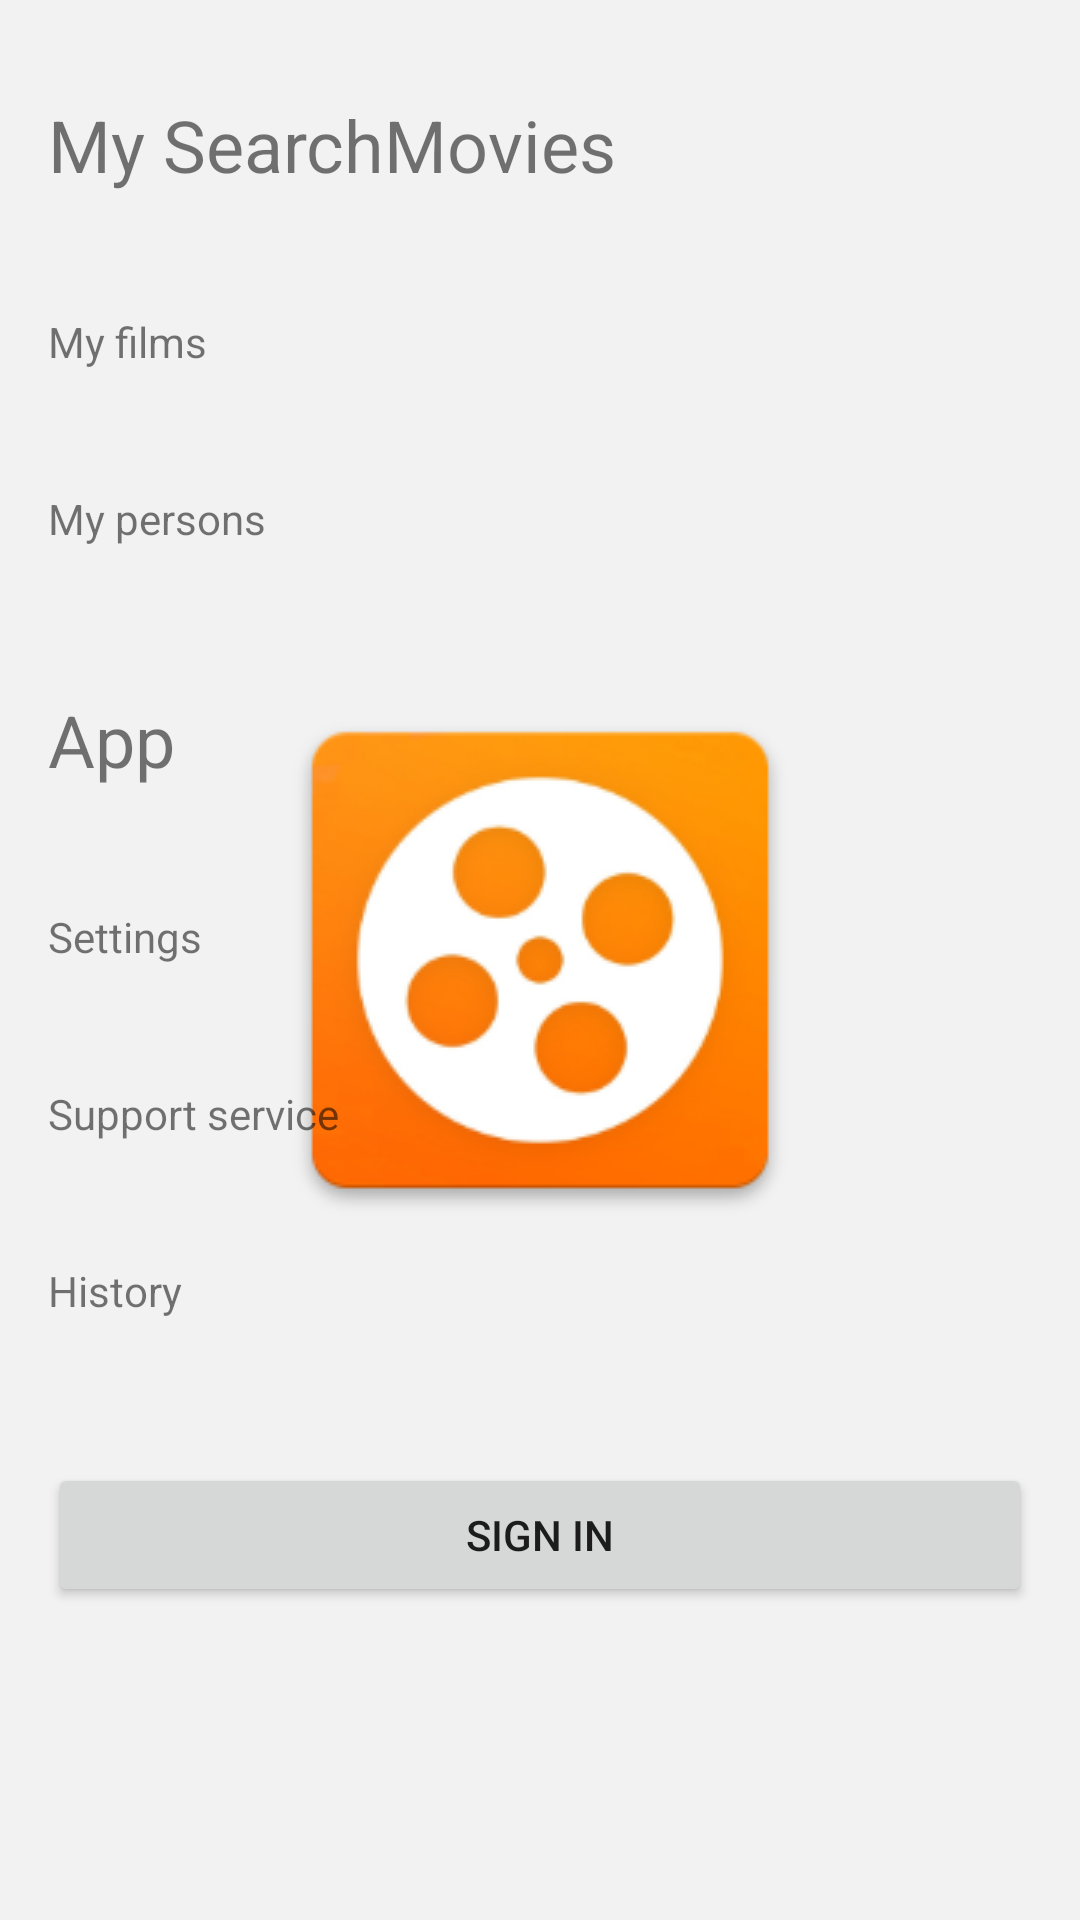

Reconstruct the res/layout file that produces this screen, plus the resources it refers to.
<!-- AndroidManifest.xml: application theme SearchMovie.Launcher -->
<!-- res/layout/fragment_profile.xml -->
<?xml version="1.0" encoding="utf-8"?>
<ScrollView xmlns:android="http://schemas.android.com/apk/res/android"
    xmlns:app="http://schemas.android.com/apk/res-auto"
    xmlns:tools="http://schemas.android.com/tools"
    android:layout_width="match_parent"
    android:layout_height="match_parent"
    tools:context=".ui.home.HomeFragment">

    <LinearLayout
        android:layout_width="match_parent"
        android:layout_height="match_parent"
        android:orientation="vertical">

        <androidx.constraintlayout.widget.ConstraintLayout
            android:visibility="gone"
            android:id="@+id/user_layout"
            android:layout_width="match_parent"
            android:layout_height="wrap_content">

            <TextView
                android:id="@+id/email"
                style="@style/TextHead"
                fontPath="fonts/bold.ttf"
                tools:ignore="MissingPrefix"
                android:layout_width="wrap_content"
                android:layout_height="wrap_content"
                app:layout_constraintStart_toStartOf="parent"
                app:layout_constraintTop_toTopOf="parent"
                android:textSize="@dimen/over_head_text_size"
                tools:text="andreirafikovv" />

            <TextView
                android:id="@+id/user_id"
                style="@style/TextD"
                android:layout_marginTop="4dp"
                android:layout_width="wrap_content"
                android:layout_height="wrap_content"
                app:layout_constraintStart_toStartOf="parent"
                app:layout_constraintTop_toBottomOf="@+id/email"
                tools:text="andreirafikovv@yandex.ru" />

            <androidx.cardview.widget.CardView
                android:id="@+id/card_view_for_auth_image_view"
                android:layout_width="70dp"
                android:layout_height="70dp"
                android:elevation="@dimen/margin_12"
                app:cardCornerRadius="35dp"
                android:layout_marginTop="@dimen/margin_24"
                android:layout_marginEnd="@dimen/margin_16"
                app:layout_constraintEnd_toEndOf="parent"
                app:layout_constraintTop_toTopOf="parent"
                app:cardBackgroundColor="@color/secondaryDarkColor"
                android:background="@color/white"
                android:layout_centerHorizontal="true">

                <ImageView
                    android:layout_width="54dp"
                    android:layout_height="54dp"
                    android:id="@+id/profile_image"
                    android:scaleType="centerCrop"
                    android:layout_gravity="center"
                    android:src="@drawable/user_avatar"/>
            </androidx.cardview.widget.CardView>

            <View
                android:id="@+id/divider"
                android:layout_width="match_parent"
                android:layout_height="1dp"
                android:background="?android:attr/listDivider"
                android:layout_marginTop="@dimen/margin_16"
                android:layout_marginEnd="@dimen/margin_16"
                android:layout_marginStart="@dimen/margin_16"
                app:layout_constraintEnd_toEndOf="parent"
                app:layout_constraintStart_toStartOf="parent"
                app:layout_constraintTop_toBottomOf="@+id/card_view_for_auth_image_view" />
        </androidx.constraintlayout.widget.ConstraintLayout>

        <LinearLayout
            android:layout_width="match_parent"
            android:layout_height="wrap_content"
            android:orientation="vertical">

            <TextView
                style="@style/TextHead"
                fontPath="fonts/bold.ttf"
                android:layout_width="wrap_content"
                android:layout_height="wrap_content"
                android:text="@string/my_search_movies"
                tools:ignore="MissingPrefix" />

            <TextView
                android:id="@+id/my_films"
                style="@style/TextD"
                android:layout_width="match_parent"
                android:layout_height="wrap_content"
                android:text="@string/my_films" />

            <TextView
                android:id="@+id/my_stars"
                style="@style/TextD"
                android:layout_width="match_parent"
                android:layout_height="wrap_content"
                android:text="@string/my_stars" />

            <TextView
                style="@style/TextHead"
                fontPath="fonts/bold.ttf"
                android:layout_width="wrap_content"
                android:layout_height="wrap_content"
                android:text="@string/app"
                tools:ignore="MissingPrefix" />

            <TextView
                android:id="@+id/settings"
                style="@style/TextD"
                android:layout_width="match_parent"
                android:layout_height="wrap_content"
                android:text="@string/settings" />

            <TextView
                android:id="@+id/support_service"
                style="@style/TextD"
                android:layout_width="match_parent"
                android:layout_height="wrap_content"
                android:text="@string/support_service" />

            <TextView
                android:id="@+id/history"
                style="@style/TextD"
                android:layout_width="match_parent"
                android:layout_height="wrap_content"
                android:text="@string/history" />

            <Button
                android:id="@+id/log_button"
                android:layout_gravity="bottom"
                android:layout_width="match_parent"
                android:layout_height="wrap_content"
                android:layout_marginStart="@dimen/margin_16"
                android:layout_marginTop="@dimen/margin_32"
                android:layout_marginEnd="@dimen/margin_16"
                android:layout_marginBottom="@dimen/margin_16"
                android:text="@string/sign_in" />
        </LinearLayout>
    </LinearLayout>
</ScrollView>
<!-- resources referenced by this layout -->
<resources>
  <color name="secondaryDarkColor">#bfbfbf</color>
  <color name="white">#FFFFFFFF</color>
  <dimen name="margin_12">12dp</dimen>
  <dimen name="margin_16">16dp</dimen>
  <dimen name="margin_24">24dp</dimen>
  <dimen name="margin_32">32dp</dimen>
  <dimen name="over_head_text_size">26sp</dimen>
  <!-- drawable user_avatar: png bitmap (drawable, 87382 bytes) -->
  <string name="app">App</string>
  <string name="history">History</string>
  <string name="my_films">My films</string>
  <string name="my_search_movies">My SearchMovies</string>
  <string name="my_stars">My persons</string>
  <string name="settings">Settings</string>
  <string name="sign_in">Sign in</string>
  <string name="support_service">Support service</string>
  <style name="TextD">
          <item name="android:layout_marginStart">@dimen/margin_16</item>
          <item name="android:layout_marginTop">@dimen/margin_24</item>
          <item name="android:layout_marginEnd">@dimen/margin_16</item>
          <item name="android:layout_marginBottom">@dimen/margin_16</item>
      </style>
  <style name="TextHead">
          <item name="android:layout_marginStart">@dimen/margin_16</item>
          <item name="android:layout_marginTop">@dimen/margin_32</item>
          <item name="android:layout_marginEnd">@dimen/margin_16</item>
          <item name="android:layout_marginBottom">@dimen/margin_16</item>
          <item name="android:textSize">@dimen/head_text_size</item>
      </style>
  <style name="SearchMovie.Launcher" parent="Theme.MaterialComponents.DayNight.NoActionBar">
          <item name="android:windowBackground">@drawable/background_splash</item>
          <item name="android:statusBarColor" tools:targetApi="l">@color/snow</item>
      </style>
  <dimen name="head_text_size">24sp</dimen>
  <!-- drawable background_splash (drawable) -->
  <?xml version="1.0" encoding="utf-8"?>
  <layer-list xmlns:android="http://schemas.android.com/apk/res/android">
  
      <item
          android:drawable="@color/snow"/>
  
      <item>
          <bitmap
              android:gravity="center"
              android:src="@drawable/splash"/>
      </item>
  
  </layer-list>
  <color name="snow">#FFF2F2F2</color>
  <!-- drawable splash: png bitmap (drawable, 24050 bytes) -->
</resources>
